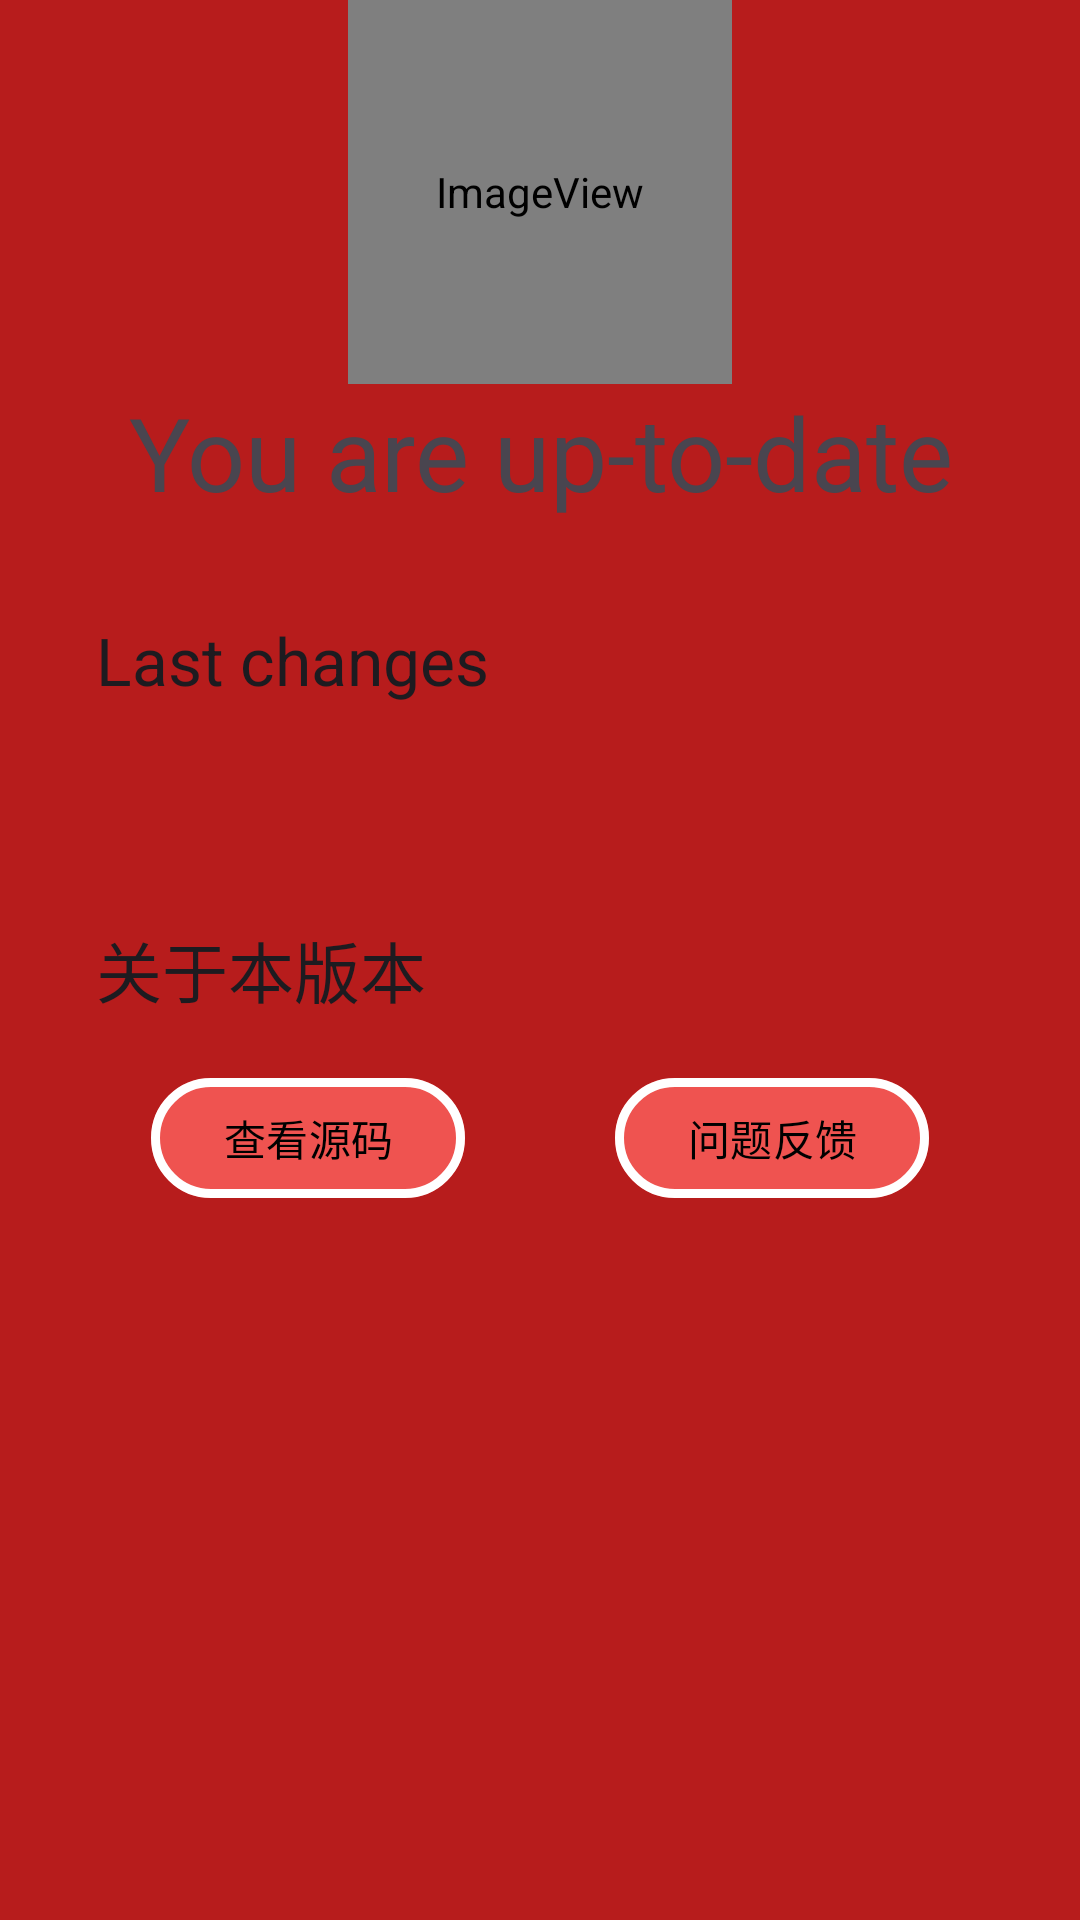

Layout XML and referenced resources for this Android screen:
<!-- AndroidManifest.xml: application theme Theme.AdAway -->
<!-- res/layout/update_actity.xml -->
<?xml version="1.0" encoding="utf-8"?>
<androidx.constraintlayout.widget.ConstraintLayout xmlns:android="http://schemas.android.com/apk/res/android"
    xmlns:app="http://schemas.android.com/apk/res-auto"
    android:layout_width="match_parent"
    android:layout_height="match_parent"
    android:background="@color/welcomeBackground">

    <ImageView
        android:id="@+id/headerImageView"
        android:layout_width="0dp"
        android:layout_height="0dp"
        android:contentDescription="@string/app_logo"
        app:layout_constraintDimensionRatio="1:1"
        app:layout_constraintEnd_toEndOf="parent"
        app:layout_constraintHeight_percent="0.2"
        app:layout_constraintStart_toStartOf="parent"
        app:layout_constraintTop_toTopOf="parent"
        app:srcCompat="@mipmap/icon" />

    <TextView
        android:id="@+id/headerTextView"
        android:layout_width="wrap_content"
        android:layout_height="wrap_content"
        android:text="@string/update_up_to_date_header"
        android:textAlignment="center"
        android:textAppearance="@style/TextAppearance.AppCompat.Display1"
        app:layout_constraintEnd_toEndOf="parent"
        app:layout_constraintStart_toStartOf="parent"
        app:layout_constraintTop_toBottomOf="@+id/headerImageView" />

    <com.google.android.material.button.MaterialButton
        android:id="@+id/update_button"
        android:layout_width="wrap_content"
        android:layout_height="wrap_content"
        android:layout_marginTop="16dp"
        android:text="@string/update_update_button"
        android:visibility="gone"
        app:layout_constraintEnd_toEndOf="parent"
        app:layout_constraintStart_toStartOf="parent"
        app:layout_constraintTop_toBottomOf="@+id/headerTextView"
        app:strokeColor="@color/cardview_light_background"
        app:strokeWidth="3dp" />

    <ProgressBar
        android:id="@+id/downloadProgressBar"
        style="@style/Widget.AppCompat.ProgressBar.Horizontal"
        android:layout_width="match_parent"
        android:layout_height="wrap_content"
        android:layout_marginStart="32dp"
        android:layout_marginTop="32dp"
        android:layout_marginEnd="32dp"
        android:indeterminate="false"
        android:max="100"
        android:min="0"
        android:progress="0"
        android:visibility="invisible"
        app:layout_constraintEnd_toEndOf="parent"
        app:layout_constraintStart_toStartOf="parent"
        app:layout_constraintTop_toBottomOf="@+id/headerTextView" />

    <TextView
        android:id="@+id/progressTextView"
        android:layout_width="wrap_content"
        android:layout_height="wrap_content"
        android:layout_marginStart="16dp"
        android:layout_marginTop="8dp"
        android:layout_marginEnd="16dp"
        android:textAppearance="@style/TextAppearance.AppCompat.Large"
        app:layout_constraintEnd_toEndOf="parent"
        app:layout_constraintStart_toStartOf="parent"
        app:layout_constraintTop_toBottomOf="@+id/downloadProgressBar" />

    <ScrollView
        android:id="@+id/changelogScrollView"
        android:layout_width="match_parent"
        android:layout_height="0dp"
        android:layout_marginTop="16dp"
        android:layout_marginBottom="16dp"
        app:layout_constraintBottom_toBottomOf="parent"
        app:layout_constraintEnd_toEndOf="parent"
        app:layout_constraintStart_toStartOf="parent"
        app:layout_constraintTop_toBottomOf="@+id/update_button">

        <androidx.constraintlayout.widget.ConstraintLayout
            android:layout_width="match_parent"
            android:layout_height="wrap_content">

            <TextView
                android:id="@+id/changelogTitleTextView"
                android:layout_width="match_parent"
                android:layout_height="wrap_content"
                android:layout_marginStart="32dp"
                android:layout_marginTop="16dp"
                android:layout_marginEnd="32dp"
                android:justificationMode="inter_word"
                android:text="@string/update_last_changelog_title"
                android:textAppearance="@style/TextAppearance.AppCompat.Large"
                app:layout_constraintEnd_toEndOf="parent"
                app:layout_constraintStart_toStartOf="parent"
                app:layout_constraintTop_toTopOf="parent" />

            <TextView
                android:id="@+id/changelogTextView"
                android:layout_width="match_parent"
                android:layout_height="wrap_content"
                android:layout_marginStart="32dp"
                android:layout_marginTop="16dp"

                android:layout_marginEnd="32dp"
                android:justificationMode="inter_word"
                android:textAppearance="@style/TextAppearance.AppCompat.Medium"
                app:layout_constraintEnd_toEndOf="parent"
                app:layout_constraintStart_toStartOf="parent"
                app:layout_constraintTop_toBottomOf="@+id/changelogTitleTextView" />

            <TextView
                android:id="@+id/supportTitleTextView"
                android:layout_width="match_parent"
                android:layout_height="wrap_content"
                android:layout_marginStart="32dp"
                android:layout_marginTop="32dp"
                android:layout_marginEnd="32dp"
                android:justificationMode="inter_word"
                android:text="@string/update_support_title"
                android:textAppearance="@style/TextAppearance.AppCompat.Large"
                app:layout_constraintEnd_toEndOf="parent"
                app:layout_constraintStart_toStartOf="parent"
                app:layout_constraintTop_toBottomOf="@+id/changelogTextView" />

            <com.google.android.material.button.MaterialButton
                android:id="@+id/update_donate_button"
                android:layout_width="wrap_content"
                android:layout_height="wrap_content"
                android:layout_marginTop="16dp"
                android:layout_marginBottom="16dp"
                android:text="@string/update_donate_button"
                app:icon="@drawable/ic_github_24dp"
                app:iconSize="20dp"
                app:layout_constraintBottom_toBottomOf="parent"
                app:layout_constraintEnd_toStartOf="@+id/update_sponsor_button"
                app:layout_constraintHorizontal_bias="0.5"
                app:layout_constraintStart_toStartOf="parent"
                app:layout_constraintTop_toBottomOf="@+id/supportTitleTextView"
                app:strokeColor="@color/cardview_light_background"
                app:strokeWidth="3dp" />

            <com.google.android.material.button.MaterialButton
                android:id="@+id/update_sponsor_button"
                android:layout_width="wrap_content"
                android:layout_height="wrap_content"
                android:layout_marginTop="16dp"
                android:layout_marginBottom="16dp"
                android:text="@string/update_sponsor_button"
                app:icon="@drawable/ic_outline_rule_24"
                app:iconSize="20dp"
                app:layout_constraintBottom_toBottomOf="parent"
                app:layout_constraintEnd_toEndOf="parent"
                app:layout_constraintHorizontal_bias="0.5"
                app:layout_constraintStart_toEndOf="@+id/update_donate_button"
                app:layout_constraintTop_toBottomOf="@+id/supportTitleTextView"
                app:strokeColor="@color/cardview_light_background"
                app:strokeWidth="3dp" />
        </androidx.constraintlayout.widget.ConstraintLayout>

    </ScrollView>

</androidx.constraintlayout.widget.ConstraintLayout>
<!-- resources referenced by this layout -->
<resources>
  <color name="welcomeBackground">#B71C1C</color>
  <!-- mipmap icon (mipmap-anydpi) -->
  <?xml version="1.0" encoding="utf-8"?>
  <adaptive-icon xmlns:android="http://schemas.android.com/apk/res/android">
      <background android:drawable="@color/icon_bg"/>
      <foreground android:drawable="@mipmap/icon_foreground"/>
  </adaptive-icon>
  <string name="app_logo">ADBlock logo</string>
  <string name="update_donate_button">查看源码</string>
  <string name="update_last_changelog_title">Last changes</string>
  <string name="update_sponsor_button">问题反馈</string>
  <string name="update_support_title">关于本版本</string>
  <string name="update_up_to_date_header">You are up-to-date</string>
  <string name="update_update_button">Update now</string>
  <style name="Theme.AdAway" parent="Base.AdAway" />
  <color name="icon_bg">#E22424</color>
  <style name="Base.AdAway" parent="Theme.MaterialComponents.DayNight">
          <item name="colorPrimary">@color/primary</item>
          <item name="colorPrimaryVariant">@color/primaryVariant</item>
          <item name="colorOnPrimary">@color/onPrimary</item>
          <item name="colorSecondary">@color/primary</item>
          <item name="colorSecondaryVariant">@color/primaryVariant</item>
          <item name="colorOnSecondary">@color/onPrimary</item>
  
          
          <item name="colorPrimaryDark">?colorPrimary</item>
  
          
          <item name="android:windowOptOutEdgeToEdgeEnforcement">true</item>
      </style>
  <color name="primary">#ef5350</color>
  <color name="primaryVariant">#e53935</color>
  <color name="onPrimary">#000000</color>
</resources>
